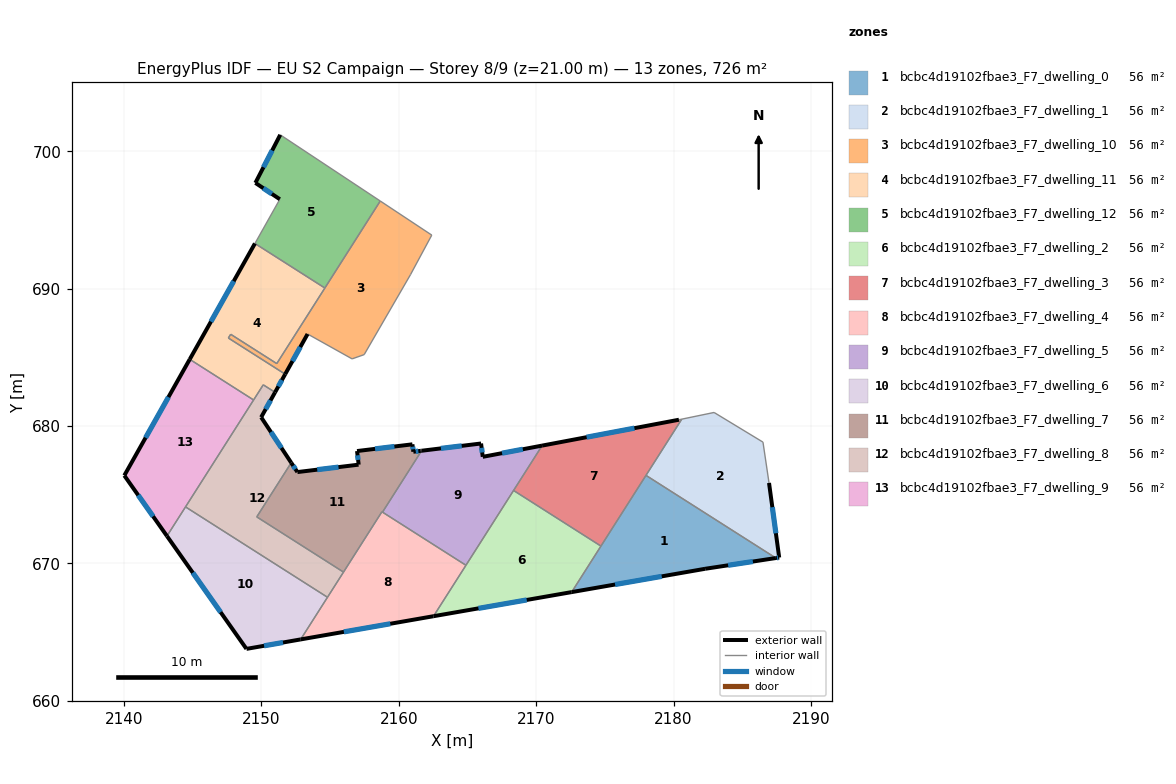
=== STOREY PLAN SPEC (per zone: floor XY polygon, exterior-wall plan segments, windows/doors) ===
zone 1: bcbc4d19102fbae3_F7_dwelling_0  (55.9 m²)
  floor: (2187.45, 670.39) (2182.30, 669.61) (2172.59, 667.91) (2178.00, 676.41)
  exterior wall: (2182.30, 669.61) – (2187.45, 670.39)  [5.2 m]
    window: (2183.98, 669.86) – (2185.78, 670.13)  [1.9 m²]
  exterior wall: (2172.59, 667.91) – (2182.30, 669.61)  [9.9 m]
    window: (2175.75, 668.46) – (2179.14, 669.05)  [3.6 m²]
  interior walls: 3
zone 2: bcbc4d19102fbae3_F7_dwelling_1  (55.9 m²)
  floor: (2186.51, 678.82) (2186.95, 675.85) (2187.69, 670.42) (2187.45, 670.39) (2178.00, 676.41) (2180.60, 680.50) (2182.95, 680.98)
  exterior wall: (2187.69, 670.42) – (2186.95, 675.85)  [5.5 m]
    window: (2187.45, 672.19) – (2187.19, 674.09)  [2.0 m²]
  exterior wall: (2187.45, 670.39) – (2187.69, 670.42)  [0.2 m]
    window: (2187.53, 670.40) – (2187.61, 670.41)  [0.1 m²]
  interior walls: 5
zone 3: bcbc4d19102fbae3_F7_dwelling_10  (56.1 m²)
  floor: (2162.40, 693.89) (2160.85, 691.01) (2157.48, 685.20) (2156.60, 684.88) (2153.36, 686.70) (2151.73, 683.77) (2147.60, 686.40) (2147.77, 686.67) (2151.12, 684.54) (2158.65, 696.38)
  exterior wall: (2151.73, 683.77) – (2153.36, 686.70)  [3.3 m]
    window: (2152.26, 684.72) – (2152.83, 685.74)  [1.2 m²]
  interior walls: 10
zone 4: bcbc4d19102fbae3_F7_dwelling_11  (56.0 m²)
  floor: (2154.62, 690.04) (2151.12, 684.54) (2147.77, 686.67) (2147.60, 686.40) (2151.73, 683.77) (2151.00, 682.45) (2150.14, 683.00) (2149.43, 681.89) (2144.79, 684.85) (2149.53, 693.28)
  exterior wall: (2151.00, 682.45) – (2151.73, 683.77)  [1.5 m]
    window: (2151.24, 682.88) – (2151.49, 683.34)  [0.6 m²]
  exterior wall: (2149.53, 693.28) – (2144.79, 684.85)  [9.7 m]
    window: (2147.99, 690.54) – (2146.33, 687.59)  [3.5 m²]
  interior walls: 8
zone 5: bcbc4d19102fbae3_F7_dwelling_12  (55.9 m²)
  floor: (2158.65, 696.38) (2154.62, 690.04) (2149.53, 693.28) (2151.34, 696.50) (2149.56, 697.70) (2151.37, 701.19)
  exterior wall: (2149.56, 697.70) – (2151.34, 696.50)  [2.1 m]
    window: (2150.14, 697.31) – (2150.77, 696.89)  [0.8 m²]
  exterior wall: (2151.37, 701.19) – (2149.56, 697.70)  [3.9 m]
    window: (2150.79, 700.06) – (2150.15, 698.83)  [1.4 m²]
  interior walls: 4
zone 6: bcbc4d19102fbae3_F7_dwelling_2  (55.9 m²)
  floor: (2174.72, 671.26) (2172.59, 667.91) (2162.53, 666.15) (2168.36, 675.31)
  exterior wall: (2162.53, 666.15) – (2172.59, 667.91)  [10.2 m]
    window: (2165.80, 666.72) – (2169.32, 667.34)  [3.7 m²]
  interior walls: 4
zone 7: bcbc4d19102fbae3_F7_dwelling_3  (55.9 m²)
  floor: (2180.60, 680.50) (2174.72, 671.26) (2168.36, 675.31) (2170.44, 678.57) (2180.39, 680.45)
  exterior wall: (2180.39, 680.45) – (2170.44, 678.57)  [10.1 m]
    window: (2177.16, 679.84) – (2173.67, 679.18)  [3.7 m²]
  interior walls: 5
zone 8: bcbc4d19102fbae3_F7_dwelling_4  (55.9 m²)
  floor: (2164.89, 669.86) (2162.53, 666.15) (2152.86, 664.46) (2158.78, 673.75)
  exterior wall: (2152.86, 664.46) – (2162.53, 666.15)  [9.8 m]
    window: (2156.00, 665.01) – (2159.39, 665.60)  [3.6 m²]
  interior walls: 6
zone 9: bcbc4d19102fbae3_F7_dwelling_5  (55.6 m²)
  floor: (2170.44, 678.57) (2164.89, 669.86) (2158.82, 673.73) (2161.66, 678.20) (2165.99, 678.72) (2166.11, 677.75)
  exterior wall: (2166.11, 677.75) – (2165.99, 678.72)  [1.0 m]
    window: (2166.07, 678.07) – (2166.03, 678.41)  [0.4 m²]
  exterior wall: (2170.44, 678.57) – (2166.11, 677.75)  [4.4 m]
    window: (2169.03, 678.31) – (2167.52, 678.02)  [1.6 m²]
  exterior wall: (2165.99, 678.72) – (2161.66, 678.20)  [4.4 m]
    window: (2164.58, 678.55) – (2163.07, 678.37)  [1.6 m²]
  interior walls: 4
zone 10: bcbc4d19102fbae3_F7_dwelling_6  (55.9 m²)
  floor: (2154.81, 667.53) (2152.86, 664.46) (2148.91, 663.78) (2143.13, 671.99) (2144.48, 674.11)
  exterior wall: (2143.13, 671.99) – (2148.91, 663.78)  [10.0 m]
    window: (2145.01, 669.32) – (2147.03, 666.45)  [3.7 m²]
  exterior wall: (2148.91, 663.78) – (2152.86, 664.46)  [4.0 m]
    window: (2150.20, 664.00) – (2151.58, 664.24)  [1.5 m²]
  interior walls: 3
zone 11: bcbc4d19102fbae3_F7_dwelling_7  (55.7 m²)
  floor: (2161.66, 678.20) (2158.82, 673.73) (2158.78, 673.75) (2155.98, 669.36) (2149.67, 673.38) (2152.17, 677.33) (2152.62, 676.64) (2157.05, 677.18) (2157.08, 677.18) (2157.08, 677.22) (2156.96, 678.17) (2160.99, 678.67) (2161.06, 678.12) (2161.60, 678.19)
  exterior wall: (2152.62, 676.64) – (2152.17, 677.33)  [0.8 m]
    window: (2152.48, 676.87) – (2152.32, 677.10)  [0.3 m²]
  exterior wall: (2157.05, 677.18) – (2152.62, 676.64)  [4.5 m]
    window: (2155.61, 677.01) – (2154.06, 676.82)  [1.6 m²]
  exterior wall: (2157.08, 677.18) – (2157.05, 677.18)  [0.0 m]
  exterior wall: (2157.08, 677.22) – (2157.08, 677.18)  [0.0 m]
  exterior wall: (2156.96, 678.17) – (2157.08, 677.22)  [1.0 m]
    window: (2157.00, 677.87) – (2157.04, 677.53)  [0.4 m²]
  exterior wall: (2160.99, 678.67) – (2156.96, 678.17)  [4.1 m]
    window: (2159.68, 678.51) – (2158.27, 678.33)  [1.5 m²]
  exterior wall: (2161.06, 678.12) – (2160.99, 678.67)  [0.5 m]
    window: (2161.04, 678.30) – (2161.02, 678.49)  [0.2 m²]
  exterior wall: (2161.60, 678.19) – (2161.06, 678.12)  [0.5 m]
    window: (2161.42, 678.17) – (2161.24, 678.15)  [0.2 m²]
  exterior wall: (2161.66, 678.20) – (2161.60, 678.19)  [0.1 m]
  interior walls: 5
zone 12: bcbc4d19102fbae3_F7_dwelling_8  (55.9 m²)
  floor: (2151.00, 682.45) (2149.98, 680.63) (2152.17, 677.33) (2149.67, 673.38) (2155.98, 669.36) (2154.81, 667.53) (2144.48, 674.11) (2150.14, 683.00)
  exterior wall: (2149.98, 680.63) – (2151.00, 682.45)  [2.1 m]
    window: (2150.31, 681.23) – (2150.67, 681.86)  [0.8 m²]
  exterior wall: (2152.17, 677.33) – (2149.98, 680.63)  [4.0 m]
    window: (2151.46, 678.40) – (2150.70, 679.56)  [1.5 m²]
  interior walls: 7
zone 13: bcbc4d19102fbae3_F7_dwelling_9  (56.0 m²)
  floor: (2149.43, 681.89) (2143.13, 671.99) (2140.02, 676.39) (2144.79, 684.85)
  exterior wall: (2144.79, 684.85) – (2140.02, 676.39)  [9.7 m]
    window: (2143.24, 682.10) – (2141.57, 679.15)  [3.6 m²]
  exterior wall: (2140.02, 676.39) – (2143.13, 671.99)  [5.4 m]
    window: (2141.03, 674.96) – (2142.12, 673.42)  [2.0 m²]
  interior walls: 3

=== DERIVED (storey summary) ===
Building: EU S2 Campaign
Storey: 8 of 9  (floor level z = 21.00 m)
Storey gross floor area: 726.4 m²
Zones on this storey: 13
  - bcbc4d19102fbae3_F7_dwelling_0: floor 55.9 m²; exterior wall 15.1 m (45.2 m²); 2 window(s) 5.5 m²; WWR 12.2%
  - bcbc4d19102fbae3_F7_dwelling_1: floor 55.9 m²; exterior wall 5.7 m (17.2 m²); 2 window(s) 2.1 m²; WWR 12.2%
  - bcbc4d19102fbae3_F7_dwelling_10: floor 56.1 m²; exterior wall 3.3 m (10.0 m²); 1 window(s) 1.2 m²; WWR 12.2%
  - bcbc4d19102fbae3_F7_dwelling_11: floor 56.0 m²; exterior wall 11.2 m (33.6 m²); 2 window(s) 4.1 m²; WWR 12.2%
  - bcbc4d19102fbae3_F7_dwelling_12: floor 55.9 m²; exterior wall 6.1 m (18.2 m²); 2 window(s) 2.2 m²; WWR 12.2%
  - bcbc4d19102fbae3_F7_dwelling_2: floor 55.9 m²; exterior wall 10.2 m (30.6 m²); 1 window(s) 3.7 m²; WWR 12.2%
  - bcbc4d19102fbae3_F7_dwelling_3: floor 55.9 m²; exterior wall 10.1 m (30.4 m²); 1 window(s) 3.7 m²; WWR 12.2%
  - bcbc4d19102fbae3_F7_dwelling_4: floor 55.9 m²; exterior wall 9.8 m (29.4 m²); 1 window(s) 3.6 m²; WWR 12.2%
  - bcbc4d19102fbae3_F7_dwelling_5: floor 55.6 m²; exterior wall 9.7 m (29.2 m²); 3 window(s) 3.6 m²; WWR 12.2%
  - bcbc4d19102fbae3_F7_dwelling_6: floor 55.9 m²; exterior wall 14.1 m (42.2 m²); 2 window(s) 5.2 m²; WWR 12.2%
  - bcbc4d19102fbae3_F7_dwelling_7: floor 55.7 m²; exterior wall 11.5 m (34.5 m²); 6 window(s) 4.2 m²; WWR 12.1%
  - bcbc4d19102fbae3_F7_dwelling_8: floor 55.9 m²; exterior wall 6.0 m (18.1 m²); 2 window(s) 2.2 m²; WWR 12.2%
  - bcbc4d19102fbae3_F7_dwelling_9: floor 56.0 m²; exterior wall 15.1 m (45.3 m²); 2 window(s) 5.5 m²; WWR 12.2%
Zone adjacency (shared interzone walls):
  - bcbc4d19102fbae3_F7_dwelling_0 ↔ bcbc4d19102fbae3_F7_dwelling_1
  - bcbc4d19102fbae3_F7_dwelling_0 ↔ bcbc4d19102fbae3_F7_dwelling_2
  - bcbc4d19102fbae3_F7_dwelling_0 ↔ bcbc4d19102fbae3_F7_dwelling_3
  - bcbc4d19102fbae3_F7_dwelling_1 ↔ bcbc4d19102fbae3_F7_dwelling_3
  - bcbc4d19102fbae3_F7_dwelling_10 ↔ bcbc4d19102fbae3_F7_dwelling_11
  - bcbc4d19102fbae3_F7_dwelling_10 ↔ bcbc4d19102fbae3_F7_dwelling_12
  - bcbc4d19102fbae3_F7_dwelling_11 ↔ bcbc4d19102fbae3_F7_dwelling_12
  - bcbc4d19102fbae3_F7_dwelling_11 ↔ bcbc4d19102fbae3_F7_dwelling_8
  - bcbc4d19102fbae3_F7_dwelling_11 ↔ bcbc4d19102fbae3_F7_dwelling_9
  - bcbc4d19102fbae3_F7_dwelling_2 ↔ bcbc4d19102fbae3_F7_dwelling_3
  - bcbc4d19102fbae3_F7_dwelling_2 ↔ bcbc4d19102fbae3_F7_dwelling_4
  - bcbc4d19102fbae3_F7_dwelling_2 ↔ bcbc4d19102fbae3_F7_dwelling_5
  - bcbc4d19102fbae3_F7_dwelling_3 ↔ bcbc4d19102fbae3_F7_dwelling_5
  - bcbc4d19102fbae3_F7_dwelling_4 ↔ bcbc4d19102fbae3_F7_dwelling_5
  - bcbc4d19102fbae3_F7_dwelling_4 ↔ bcbc4d19102fbae3_F7_dwelling_6
  - bcbc4d19102fbae3_F7_dwelling_4 ↔ bcbc4d19102fbae3_F7_dwelling_7
  - bcbc4d19102fbae3_F7_dwelling_4 ↔ bcbc4d19102fbae3_F7_dwelling_8
  - bcbc4d19102fbae3_F7_dwelling_5 ↔ bcbc4d19102fbae3_F7_dwelling_7
  - bcbc4d19102fbae3_F7_dwelling_6 ↔ bcbc4d19102fbae3_F7_dwelling_8
  - bcbc4d19102fbae3_F7_dwelling_6 ↔ bcbc4d19102fbae3_F7_dwelling_9
  - bcbc4d19102fbae3_F7_dwelling_7 ↔ bcbc4d19102fbae3_F7_dwelling_8
  - bcbc4d19102fbae3_F7_dwelling_8 ↔ bcbc4d19102fbae3_F7_dwelling_9